Run: headless pygame with SDL's dummy video driver; simulated clock (each Clock.tick advances the game by its frame time, no real sleeping); random seed 0; keys injected as events and as key.get_pressed() state; no mouse input.
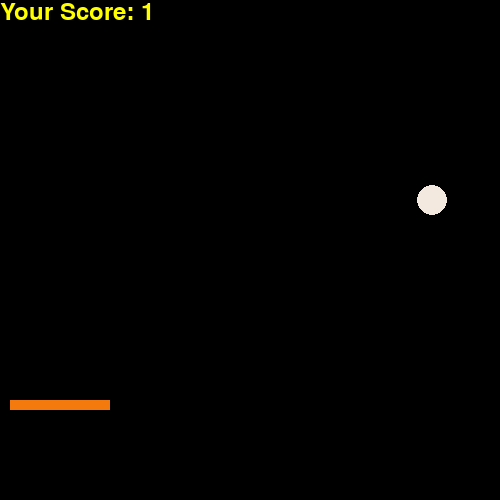
Frame 1 of 4 · flips 1–60 · no input
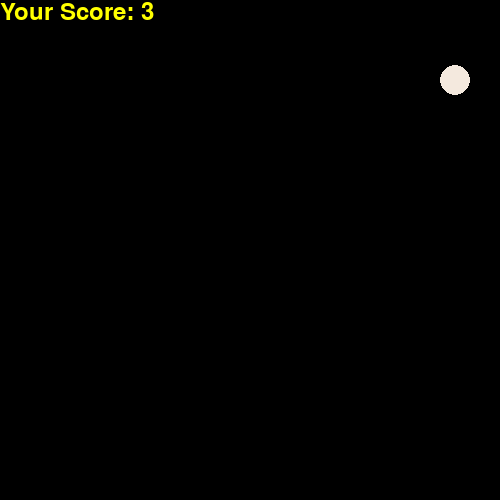
Frame 2 of 4 · flips 61–180 · tapped SPACE, RETURN · held RIGHT (→), D
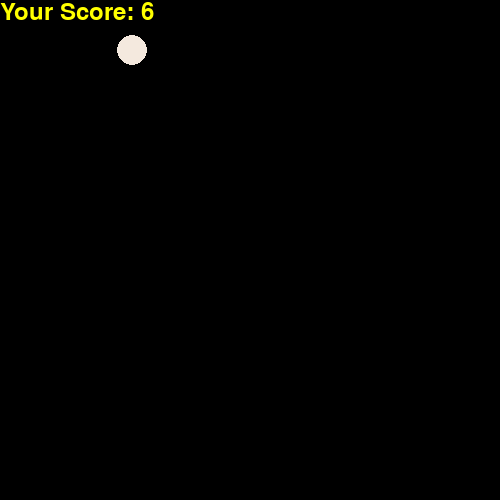
Frame 3 of 4 · flips 181–300 · held DOWN (↓), S
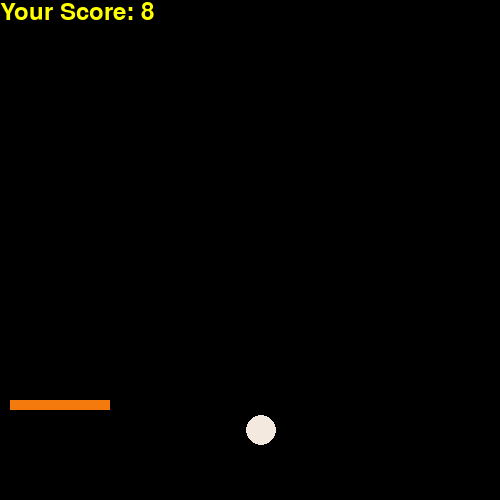
Frame 4 of 4 · flips 301–420 · held LEFT (←), A, UP (↑), W

The pygame program that drew these frames:

import pygame
import random
pygame.init()

win = pygame.display.set_mode((500, 500))

rad = 15
a = 14
b = 14

x = 10
y = 400
width = 100
height = 10
run = True
score = 0
score_font = pygame.font.SysFont("cosmeticians", 35)
while run:
    pygame.time.delay(60)
    for event in pygame.event.get():
        if event.type == pygame.QUIT:
            pygame.quit()
    key = pygame.key.get_pressed()
    if key[pygame.K_RIGHT]:
        x += 10
    if key[pygame.K_LEFT]:
        x -= 10
    if b >= 500:
        b = 0
        a = random.randint(0, 490)
    b += 10
    if a+rad<width+x and y+rad<b+height:
        b = 0
        a = random.randint(0, 500)
        score += 1
    win.fill((0, 0, 0))
    value = score_font.render("Your Score: " + str(score), True, pygame.Color("Yellow"))
    pygame.draw.circle(win, (244, 233, 222), (a, b), rad)
    pygame.draw.rect(win, (244, 122, 14), (x, y, width, height))
    win.blit(value, [0, 0])
    pygame.display.update()
